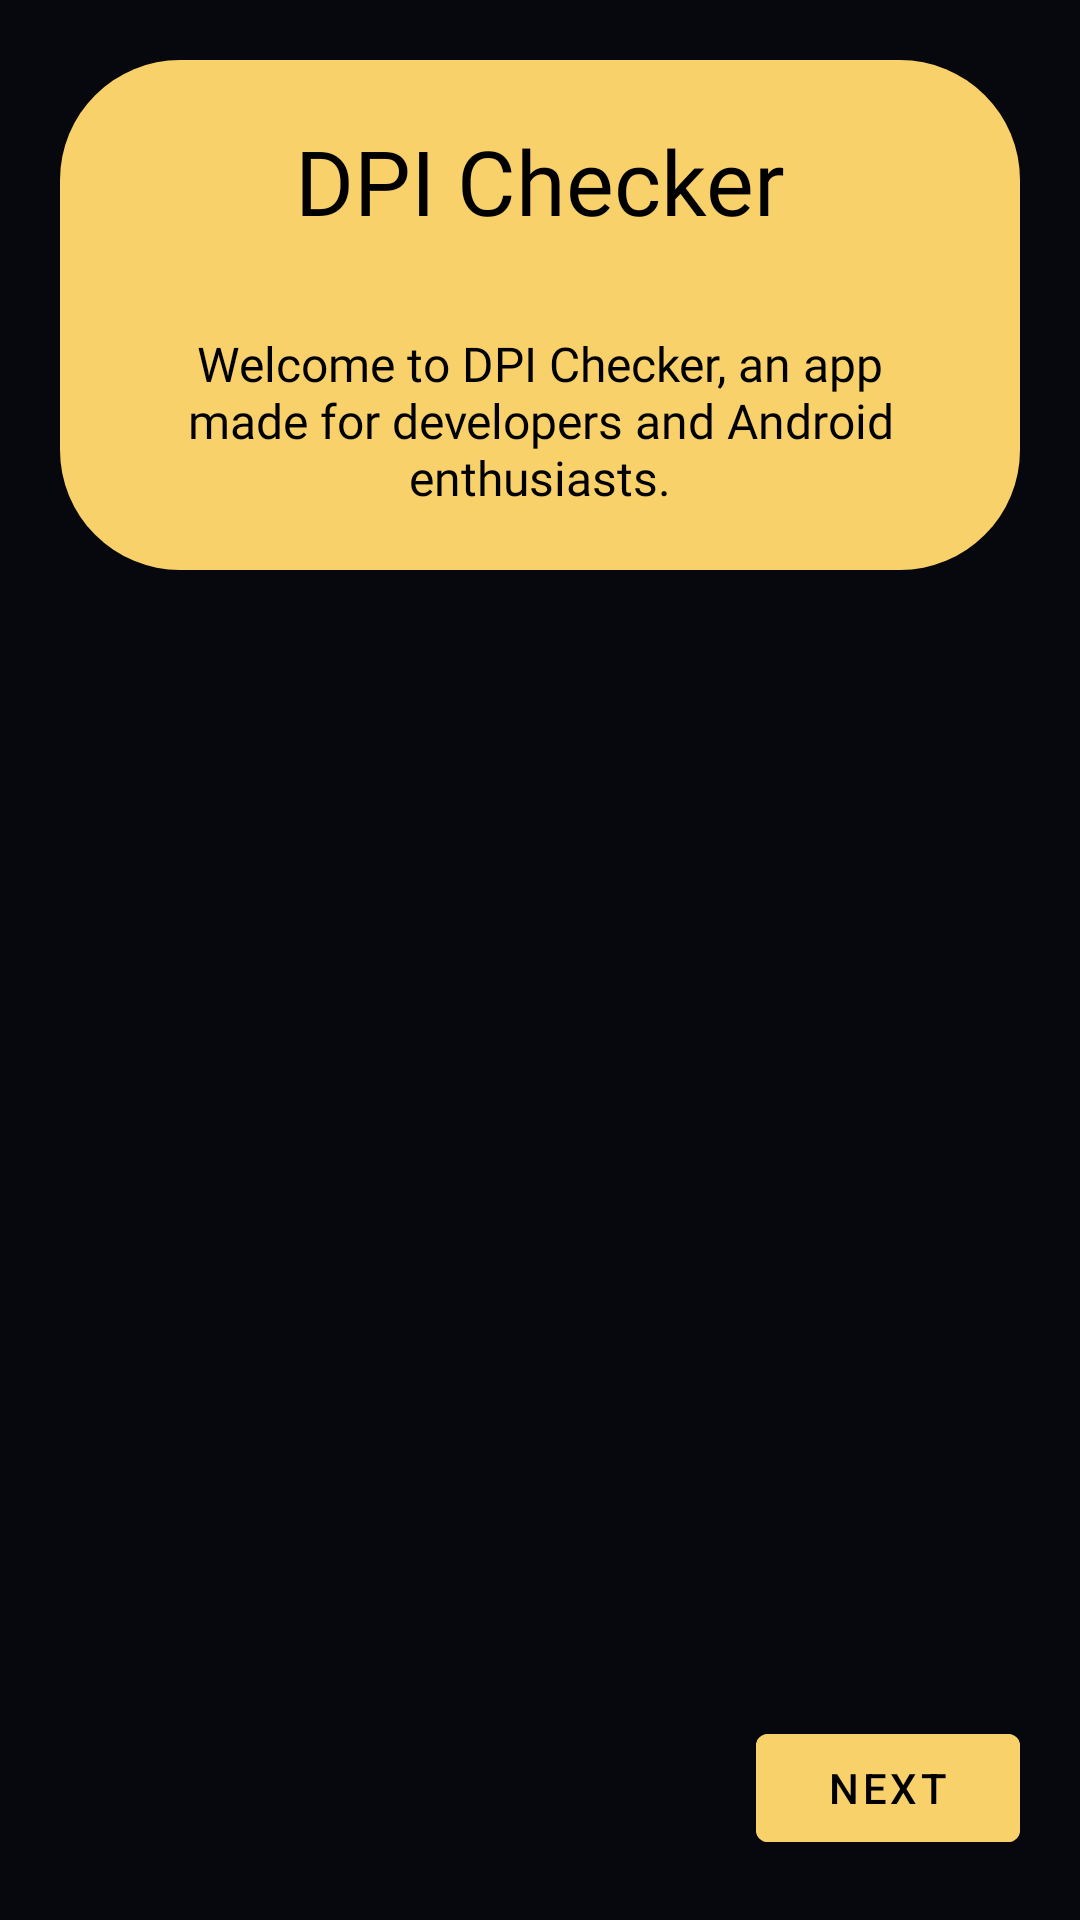

Reconstruct the res/layout file that produces this screen, plus the resources it refers to.
<!-- AndroidManifest.xml: application theme Theme.DPIChecker -->
<!-- res/layout/fragment_onboarding.xml -->
<?xml version="1.0" encoding="utf-8"?>
<androidx.constraintlayout.widget.ConstraintLayout xmlns:android="http://schemas.android.com/apk/res/android"
    xmlns:app="http://schemas.android.com/apk/res-auto"
    android:layout_width="match_parent"
    android:layout_height="match_parent"
    android:background="#07080D">

    <androidx.constraintlayout.widget.ConstraintLayout
        android:layout_width="match_parent"
        android:layout_height="wrap_content"
        android:layout_marginHorizontal="20dp"
        android:layout_marginTop="20dp"
        android:background="@drawable/bg_home_layout_main"
        android:backgroundTint="#F9D16B"
        android:paddingBottom="20dp"
        app:layout_constraintTop_toTopOf="parent">

        <TextView
            android:id="@+id/textview_title"
            android:layout_width="wrap_content"
            android:layout_height="wrap_content"
            android:layout_marginTop="20dp"
            android:fontFamily="@font/google_sans_text_bold"
            android:text="DPI Checker"
            android:textColor="@color/black"
            android:textSize="30sp"
            app:layout_constraintEnd_toEndOf="parent"
            app:layout_constraintStart_toStartOf="parent"
            app:layout_constraintTop_toTopOf="parent" />

        <TextView
            android:id="@+id/textview_text"
            android:layout_width="wrap_content"
            android:layout_height="wrap_content"
            android:layout_marginTop="30dp"

            android:fontFamily="@font/google_sans_text_bold"
            android:paddingHorizontal="40dp"
            android:text="Welcome to DPI Checker, an app made for developers and Android enthusiasts."
            android:textAlignment="center"
            android:textColor="@color/black"
            android:textSize="16sp"
            app:layout_constraintEnd_toEndOf="parent"
            app:layout_constraintStart_toStartOf="parent"
            app:layout_constraintTop_toBottomOf="@id/textview_title" />
    </androidx.constraintlayout.widget.ConstraintLayout>


    <com.google.android.material.button.MaterialButton
        android:id="@+id/button_next"
        android:layout_width="wrap_content"
        android:layout_height="wrap_content"
        android:layout_marginEnd="20dp"
        android:layout_marginBottom="20dp"
        android:backgroundTint="#F9D16B"
        android:text="Next"
        android:textColor="@color/black"
        app:layout_constraintBottom_toBottomOf="parent"
        app:layout_constraintEnd_toEndOf="parent" />

</androidx.constraintlayout.widget.ConstraintLayout>
<!-- resources referenced by this layout -->
<resources>
  <!-- drawable bg_home_layout_main (drawable) -->
  <?xml version="1.0" encoding="utf-8"?>
  <shape xmlns:android="http://schemas.android.com/apk/res/android"
      android:shape="rectangle"
      android:padding="10dp">
  
      <solid android:color="#AAB2FF"/>
      <corners android:radius="40dp"/>
  </shape>
  <style name="Theme.DPIChecker" parent="Theme.MaterialComponents.DayNight.DarkActionBar">
          
          <item name="colorPrimary">@color/purple_500</item>
          <item name="colorPrimaryVariant">@color/purple_700</item>
          <item name="colorOnPrimary">@color/white</item>
          
          <item name="colorSecondary">@color/teal_200</item>
          <item name="colorSecondaryVariant">@color/teal_700</item>
          <item name="colorOnSecondary">@color/black</item>
          
          <item name="android:statusBarColor">?attr/colorPrimaryVariant</item>
          
      </style>
  <!-- not gathered from this repository: default colours our renderer supplied (Android Studio template values) -->
  <color name="purple_500">#FF6200EE</color>
  <color name="purple_700">#FF3700B3</color>
  <color name="teal_200">#FF03DAC5</color>
  <color name="teal_700">#FF018786</color>
  <color name="black">#FF000000</color>
  <color name="white">#FFFFFFFF</color>
</resources>
